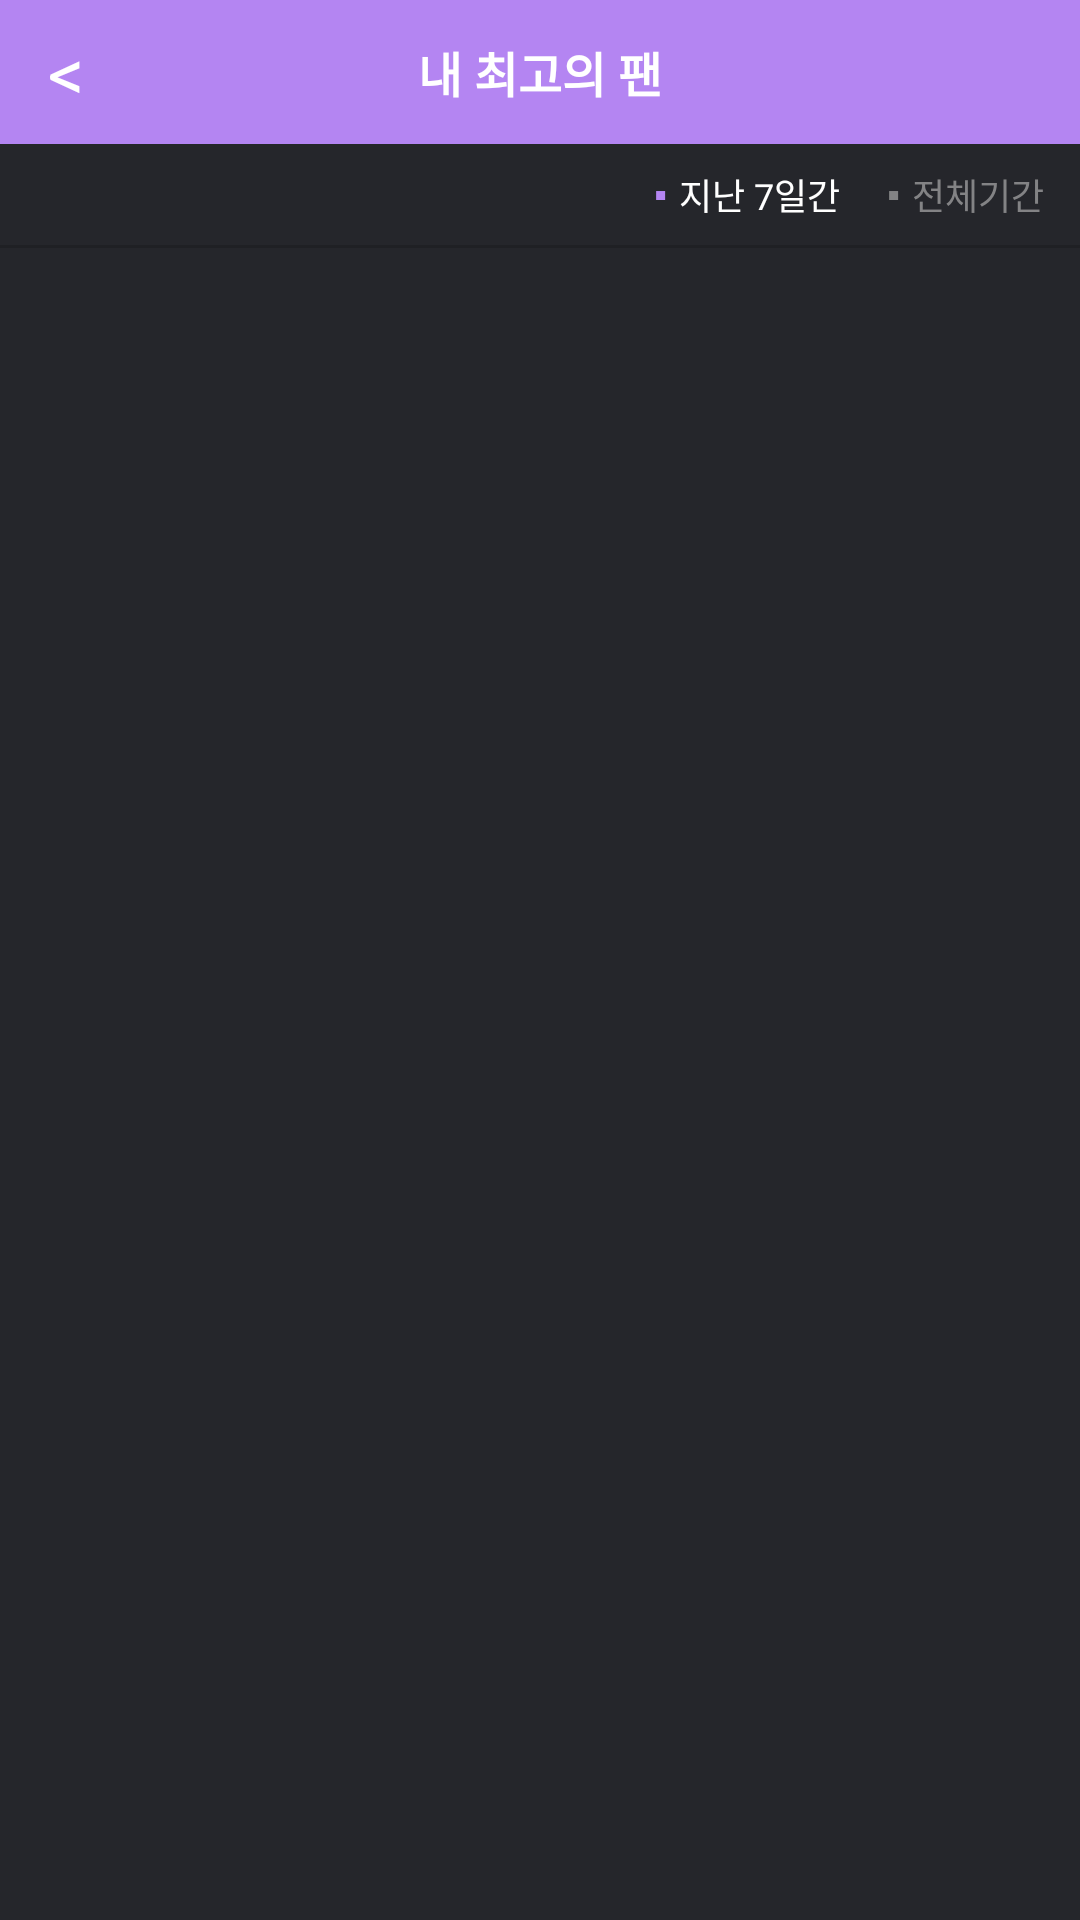

Android layout source for this screen:
<!-- AndroidManifest.xml: application theme AppTheme -->
<!-- res/layout/activity_best_pan.xml -->
<?xml version="1.0" encoding="utf-8"?>
<LinearLayout xmlns:android="http://schemas.android.com/apk/res/android"
    xmlns:tools="http://schemas.android.com/tools"
    android:id="@+id/activity_best_follwer"
    android:layout_width="match_parent"
    android:layout_height="match_parent"
    android:orientation="vertical"
    android:background="@color/colorPrimaryDark"
    tools:context="com.dothome.example.instamanager.UserInsight.BestPanActivity">

    <RelativeLayout
        android:background="@color/colorUserBackground"
        android:layout_width="match_parent"
        android:layout_height="@dimen/fragment_title_height">
        <TextView
            android:layout_width="wrap_content"
            android:layout_height="match_parent"
            android:text="&lt;"
            android:textSize="24dp"
            android:paddingLeft="@dimen/activity_horizontal_margin"
            android:paddingRight="@dimen/activity_horizontal_margin"
            android:gravity="center"
            android:textColor="@color/colorWhite"/>
        <TextView
            android:id="@+id/title"
            android:layout_width="match_parent"
            android:layout_height="match_parent"
            android:text="내 최고의 팬"
            android:textStyle="bold"
            android:textSize="16dp"
            android:gravity="center"
            android:textColor="@color/colorWhite"/>

    </RelativeLayout>

    <LinearLayout
        android:layout_width="match_parent"
        android:layout_height="wrap_content"
        android:orientation="horizontal"
        android:paddingRight="12dp"
        android:paddingLeft="12dp"
        android:paddingTop="8dp"
        android:paddingBottom="8dp"
        android:gravity="right|center_vertical">
        <TextView
            android:layout_width="wrap_content"
            android:layout_height="wrap_content"
            android:textSize="5dp"
            android:text="■ "
            android:textColor="@color/colorUserBackground"/>
        <TextView
            android:layout_width="wrap_content"
            android:layout_height="wrap_content"
            android:text=" 지난 7일간"
            android:textSize="12dp"
            android:layout_marginRight="16dp"
            android:textColor="@color/colorWhite"/>
        <TextView
            android:layout_width="wrap_content"
            android:layout_height="wrap_content"
            android:textSize="5dp"
            android:text="■ "
            android:textColor="@color/colorDarkGrayText"/>
        <TextView
            android:layout_width="wrap_content"
            android:layout_height="wrap_content"
            android:text=" 전체기간"
            android:textSize="12dp"
            android:textColor="@color/colorDarkGrayText"/>
    </LinearLayout>
    <View
        android:layout_width="match_parent"
        android:layout_height="1dp"
        android:background="@color/colorHomeActivityBackground"></View>
    <ListView
        android:id="@+id/list"
        android:layout_width="match_parent"
        android:layout_height="match_parent"></ListView>
</LinearLayout>
<!-- resources referenced by this layout -->
<resources>
  <color name="colorDarkGrayText">#838385</color>
  <color name="colorHomeActivityBackground">#1f2024</color>
  <color name="colorPrimaryDark">#25262b</color>
  <color name="colorUserBackground">#b485f2</color>
  <color name="colorWhite">#ffffff</color>
  <dimen name="activity_horizontal_margin">16dp</dimen>
  <dimen name="fragment_title_height">48dp</dimen>
  <style name="AppTheme" parent="Theme.AppCompat.Light.DarkActionBar">
          
          <item name="colorPrimary">@color/colorPrimary</item>
          <item name="colorPrimaryDark">@color/colorPrimaryDark</item>
          <item name="colorAccent">@color/colorAccent</item>
  
          <item name="windowActionBar">false</item>
          <item name="windowNoTitle">true</item>
  
      </style>
  <color name="colorPrimary">#5d61ff</color>
  <color name="colorAccent">#ff5f5f</color>
</resources>
